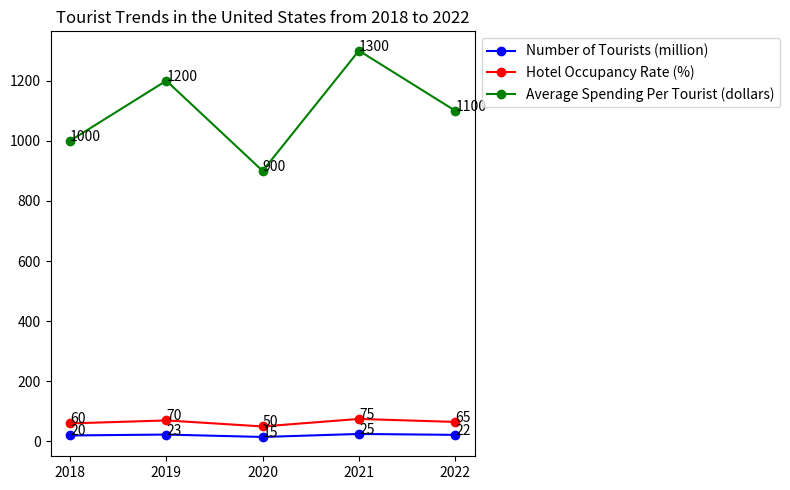

The script that saved this image: (Note: this script raises an exception after producing the figure.)

import matplotlib.pyplot as plt
import numpy as np

#create figure
fig = plt.figure(figsize=(8, 5))
ax = fig.add_subplot(111)

#set data
year = np.array([2018,2019,2020,2021,2022])
num_tourist = np.array([20,23,15,25,22])
hotel_occ_rate = np.array([60,70,50,75,65])
avg_spend = np.array([1000,1200,900,1300,1100])

#plot line chart
ax.plot(year, num_tourist, 'b-', marker='o', label='Number of Tourists (million)')
ax.plot(year, hotel_occ_rate, 'r-', marker='o', label='Hotel Occupancy Rate (%)')
ax.plot(year, avg_spend, 'g-', marker='o', label='Average Spending Per Tourist (dollars)')

#label each data point
for i,j in zip(year,num_tourist):
    ax.annotate(str(j),xy=(i,j))
for i,j in zip(year,hotel_occ_rate):
    ax.annotate(str(j),xy=(i,j))
for i,j in zip(year,avg_spend):
    ax.annotate(str(j),xy=(i,j))
    
#set title and legend
ax.set_title("Tourist Trends in the United States from 2018 to 2022")
ax.legend(loc='upper left', bbox_to_anchor=(1, 1))

#set x ticks
plt.xticks(year, year)

#resize image
plt.tight_layout()

#save image
plt.savefig(r'line chart/png/563.png')

#clear current image
plt.clf()
